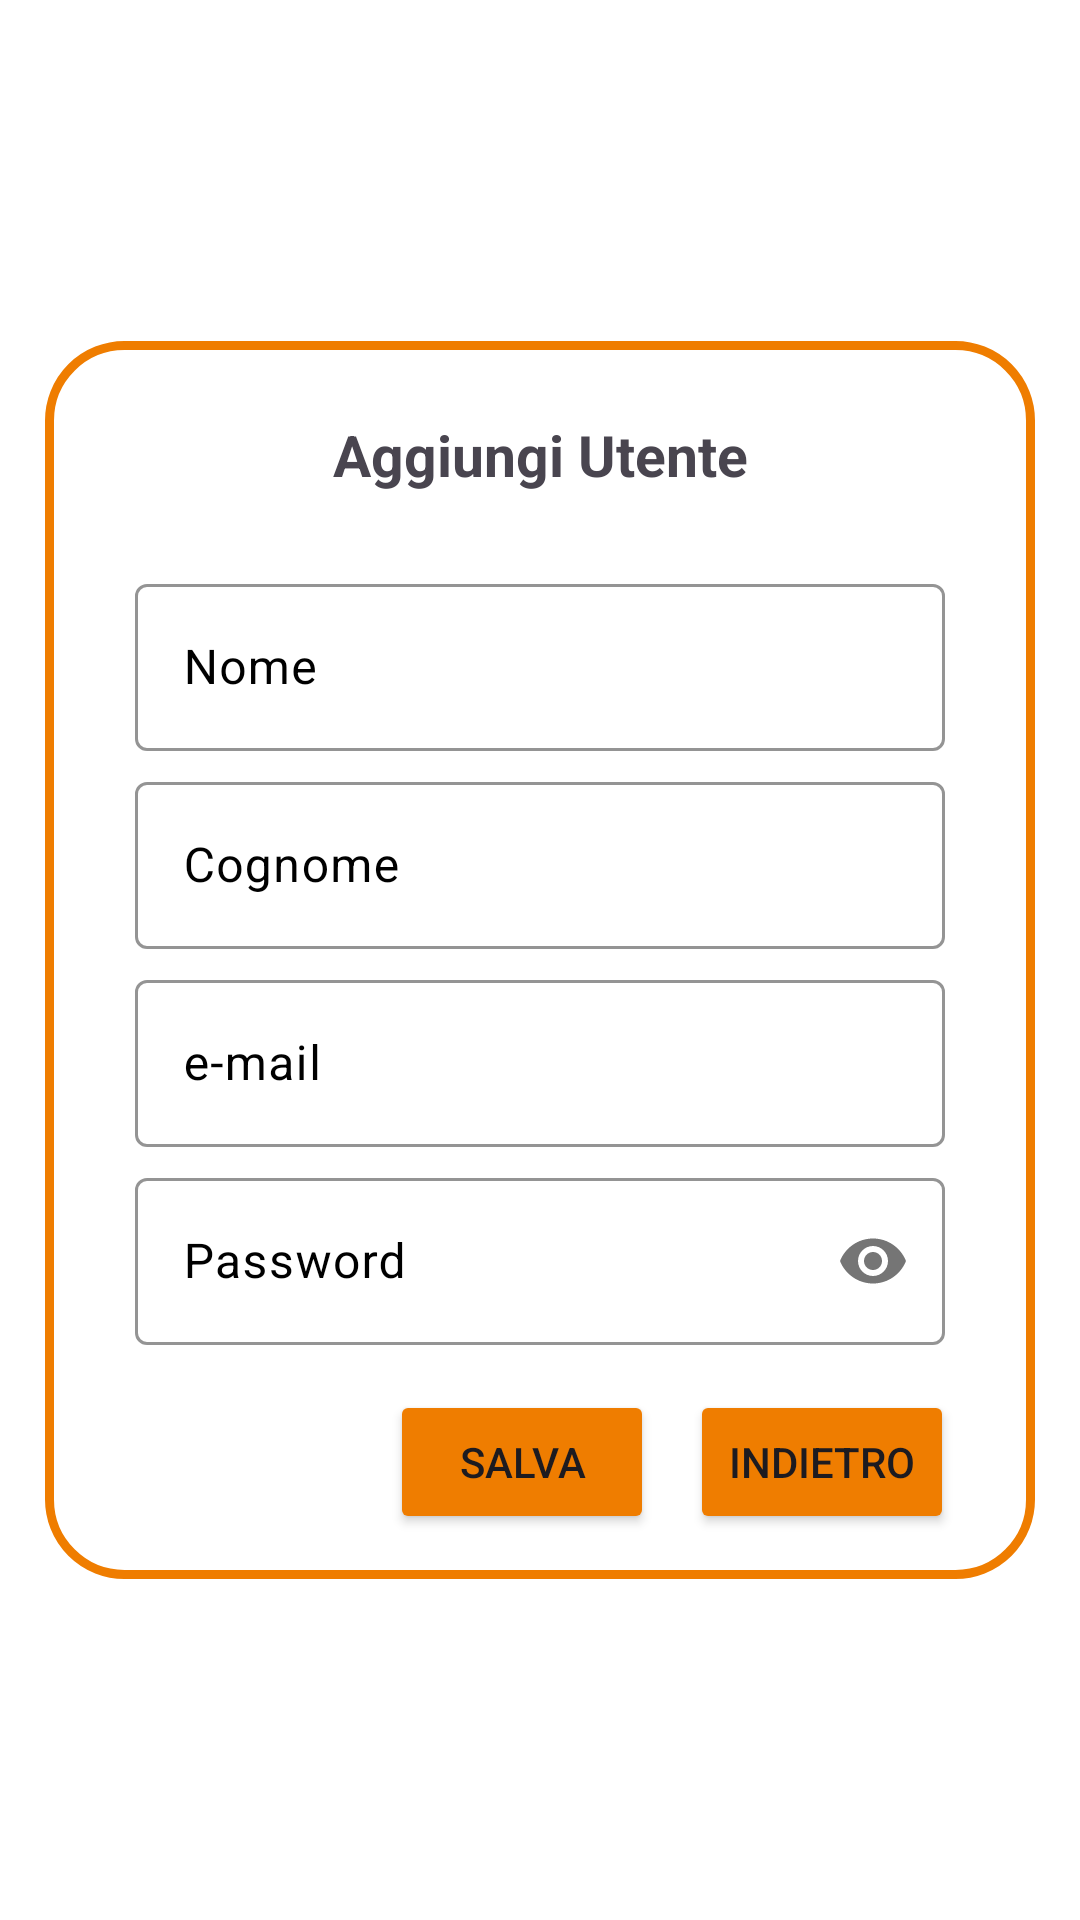

Reconstruct the res/layout file that produces this screen, plus the resources it refers to.
<!-- AndroidManifest.xml: application theme Theme.Censimenti -->
<!-- res/layout/aggiungi_utente.xml -->
<?xml version="1.0" encoding="utf-8"?>
<LinearLayout xmlns:android="http://schemas.android.com/apk/res/android"
    xmlns:app="http://schemas.android.com/apk/res-auto"
    android:id="@+id/addingLinearLayout"
    android:layout_width="match_parent"
    android:layout_height="match_parent"
    android:background="#FFFFFF"
    android:gravity="center"
    android:orientation="vertical">

    <LinearLayout
        android:layout_width="match_parent"
        android:layout_height="wrap_content"
        android:layout_marginHorizontal="15dp"
        android:background="@drawable/shape_background"
        android:orientation="vertical"
        android:paddingLeft="15dp"
        android:paddingRight="15dp"
        android:paddingBottom="15dp">

        <TextView
            android:layout_width="match_parent"
            android:layout_height="wrap_content"
            android:layout_margin="15dp"
            android:gravity="center"
            android:padding="10dp"
            android:paddingTop="8dp"
            android:text="Aggiungi Utente"
            android:textSize="19sp"
            android:textStyle="bold" />




        <com.google.android.material.textfield.TextInputLayout
            android:layout_width="match_parent"
            android:layout_height="wrap_content"
            android:layout_marginLeft="15dp"
            android:layout_marginRight="15dp"
            android:layout_marginBottom="5dp"
            android:hint="Nome"
            android:textColorHint="@color/black"
            android:textSize="18sp"
            app:boxBackgroundMode="outline"
            app:boxStrokeColor="@color/orange_restart">

            <com.google.android.material.textfield.TextInputEditText
                android:id="@+id/utenteNome"
                android:layout_width="match_parent"
                android:layout_height="wrap_content"
                android:singleLine="true"
                android:textColor="@color/black" />
        </com.google.android.material.textfield.TextInputLayout>


        <com.google.android.material.textfield.TextInputLayout
            android:layout_width="match_parent"
            android:layout_height="wrap_content"
            android:layout_marginLeft="15dp"
            android:layout_marginRight="15dp"
            android:layout_marginBottom="5dp"
            android:hint="Cognome"
            android:textColorHint="@color/black"
            android:textSize="18sp"
            app:boxBackgroundMode="outline"
            app:boxStrokeColor="@color/orange_restart">

            <com.google.android.material.textfield.TextInputEditText
                android:id="@+id/utenteCognome"
                android:layout_width="match_parent"
                android:layout_height="wrap_content"
                android:singleLine="true"
                android:textColor="@color/black" />
        </com.google.android.material.textfield.TextInputLayout>

        <com.google.android.material.textfield.TextInputLayout
            android:layout_width="match_parent"
            android:layout_height="wrap_content"
            android:layout_marginLeft="15dp"
            android:layout_marginRight="15dp"
            android:layout_marginBottom="5dp"
            android:hint="e-mail"
            android:textColorHint="@color/black"
            android:textSize="18sp"
            app:boxBackgroundMode="outline"
            app:boxStrokeColor="@color/orange_restart">

            <com.google.android.material.textfield.TextInputEditText
                android:id="@+id/utenteEmail"
                android:layout_width="match_parent"
                android:layout_height="wrap_content"
                android:singleLine="true"
                android:textColor="@color/black" />
        </com.google.android.material.textfield.TextInputLayout>

        <com.google.android.material.textfield.TextInputLayout
            android:layout_width="match_parent"
            android:layout_height="wrap_content"
            android:layout_marginLeft="15dp"
            android:layout_marginRight="15dp"
            android:layout_marginBottom="5dp"
            android:hint="Password"
            android:textColorHint="@color/black"
            android:textSize="18sp"
            app:boxBackgroundMode="outline"
            app:boxStrokeColor="@color/orange_restart"
            app:passwordToggleEnabled="true">


            <com.google.android.material.textfield.TextInputEditText
                android:id="@+id/utentePass"
                android:layout_width="match_parent"
                android:layout_height="wrap_content"
                android:inputType="textPassword"
                android:singleLine="true"
                android:textColor="@color/black" />

        </com.google.android.material.textfield.TextInputLayout>


        <LinearLayout
            android:layout_width="match_parent"
            android:layout_height="wrap_content"
            android:layout_marginTop="10dp"
            android:gravity="right"
            android:orientation="horizontal">

            <Button
                android:id="@+id/saveBtn"
                android:layout_width="wrap_content"
                android:layout_height="wrap_content"
                android:backgroundTint="@color/orange_restart"
                android:text="Salva" />

            <Button
                android:id="@+id/backBtn"
                android:layout_width="wrap_content"
                android:layout_height="wrap_content"
                android:layout_marginHorizontal="12dp"
                android:backgroundTint="@color/orange_restart"
                android:text="Indietro" />


        </LinearLayout>


    </LinearLayout>


</LinearLayout>
<!-- resources referenced by this layout -->
<resources>
  <color name="black">#FF000000</color>
  <color name="orange_restart">#EF7D00</color>
  <!-- drawable shape_background (drawable) -->
  <?xml version="1.0" encoding="utf-8"?>
  <shape
      android:shape="rectangle"
      xmlns:android="http://schemas.android.com/apk/res/android">
      <solid android:color="@color/white"/>
      <stroke android:color="@color/orange_restart"
          android:width="3dp"/>
      <corners android:radius="25dp"/>
  
  
  
  </shape>
  <style name="Theme.Censimenti" parent="Base.Theme.Censimenti" />
  <color name="white">#FFFFFFFF</color>
  <style name="Base.Theme.Censimenti" parent="Theme.Material3.DayNight.NoActionBar">
          
          <item name="colorPrimary"> @color/orange_restart </item>
          <item name="colorOnBackground"> @color/cardview_light_background</item>
          
      </style>
</resources>
